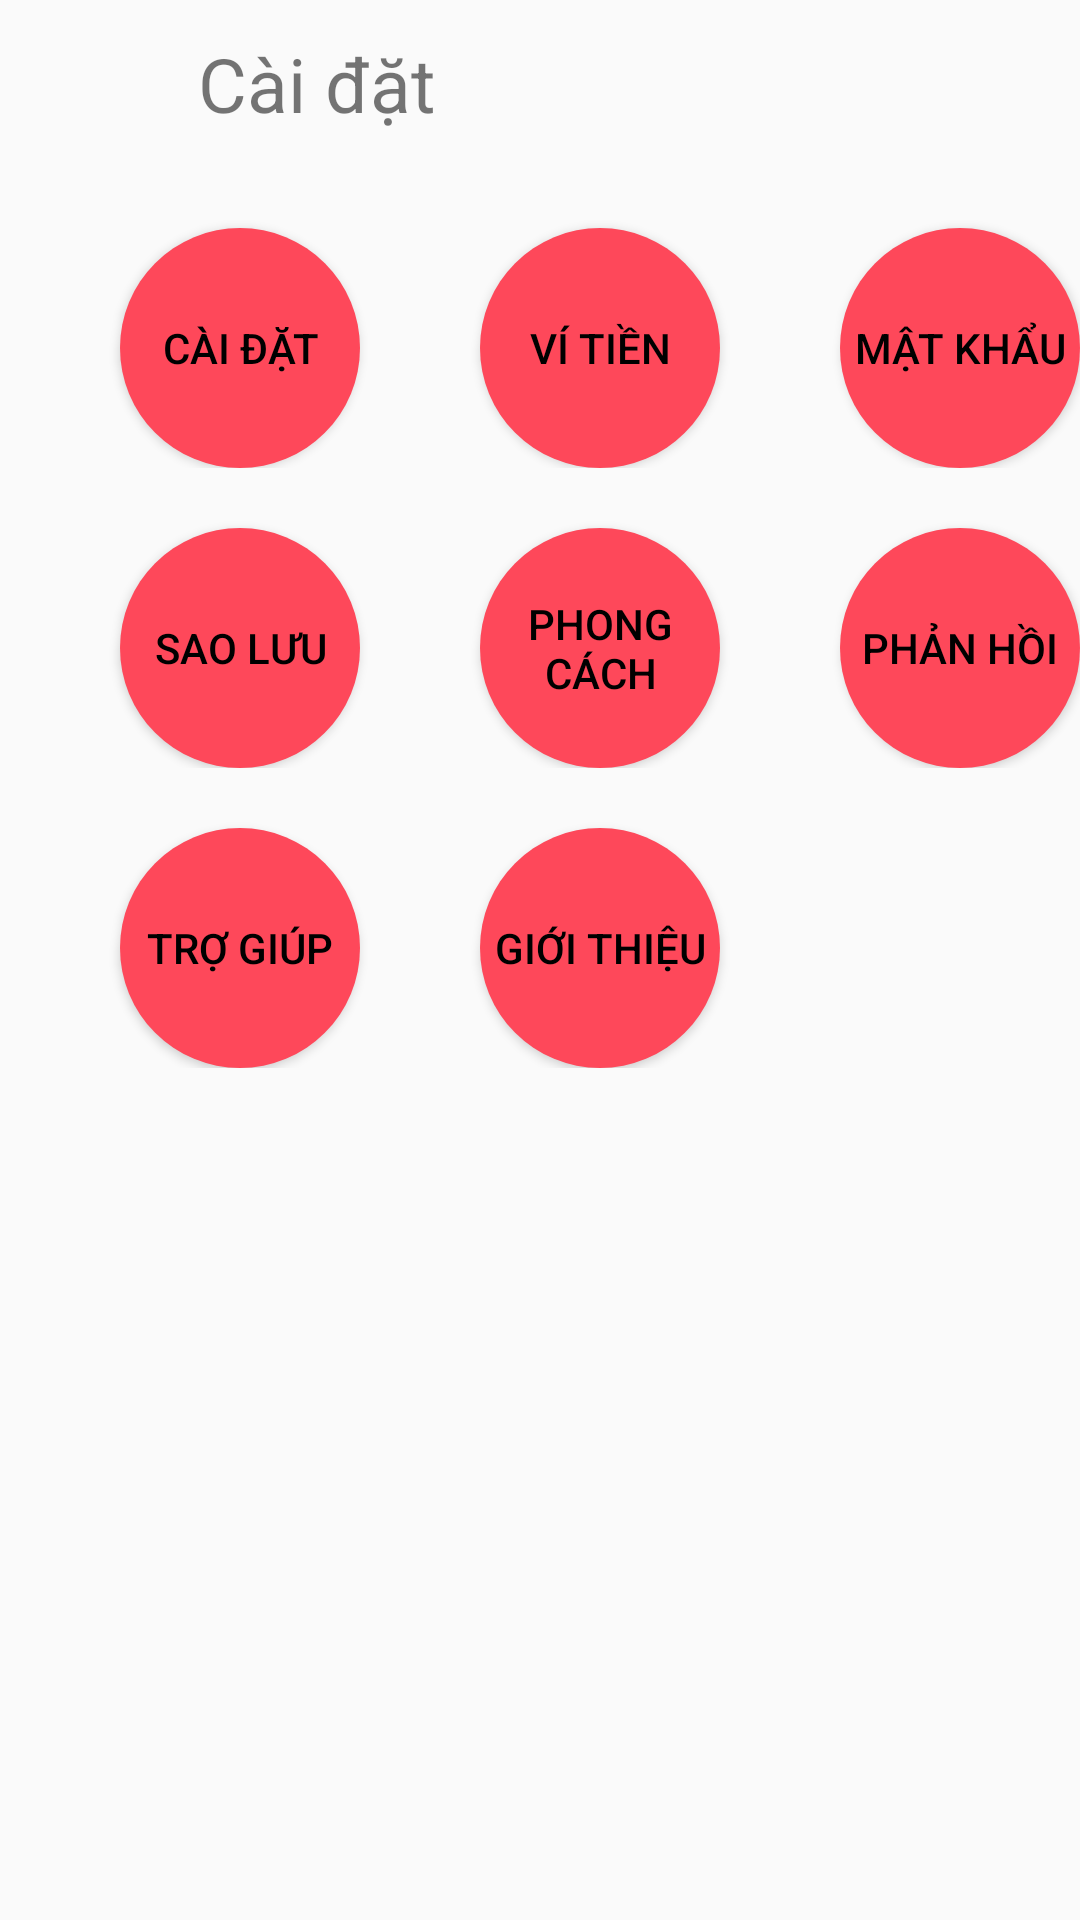

Write the Android layout XML for this screen, with the resource values it uses.
<!-- AndroidManifest.xml: application theme Theme.MoneyManager -->
<!-- res/layout/fragment_cai_dat.xml -->
<?xml version="1.0" encoding="utf-8"?>
<LinearLayout xmlns:android="http://schemas.android.com/apk/res/android"
    xmlns:app="http://schemas.android.com/apk/res-auto"
    xmlns:tools="http://schemas.android.com/tools"
    android:layout_width="match_parent"
    android:layout_height="match_parent"
    android:orientation="vertical"
    tools:context=".Fragment.CaiDatFragment">


        <androidx.appcompat.widget.Toolbar
            android:id="@+id/frag_Toolbar1_caidat"
            android:layout_width="match_parent"
            android:layout_height="?attr/actionBarSize"
            android:theme="@style/ThemeOverlay.AppCompat.ActionBar"
            app:popupTheme="@style/ThemeOverlay.AppCompat.Light">

            <Button
                android:id="@+id/frag_Toolbar_caidat_back"
                android:layout_width="50dp"
                android:layout_height="50dp"
                android:layout_gravity="left"
                android:background="@android:color/transparent"
                 />

            <TextView
                android:id="@+id/frag_Toolbar_caidat_TextView"
                android:layout_width="match_parent"
                android:layout_height="match_parent"
                android:gravity="center_vertical"
                android:text="Cài đặt"
                android:textSize="25dp"></TextView>
        </androidx.appcompat.widget.Toolbar>


        <androidx.appcompat.widget.Toolbar
            android:id="@+id/frag_Toolbar2_caidat"
            android:layout_width="match_parent"
            android:layout_height="100dp"
            android:theme="@style/ThemeOverlay.AppCompat.ActionBar"
            app:popupTheme="@style/ThemeOverlay.AppCompat.Light">

            <Button
                android:id="@+id/frag_viewPager_caidat_CaiDat"
                android:layout_width="80dp"
                android:layout_height="80dp"
                android:layout_marginLeft="40dp"
                android:layout_marginTop="20dp"
                android:layout_marginBottom="20dp"
                android:background="@drawable/btn_shape_round"
                android:text="Cài đặt"
                android:textAlignment="center"
                android:textColor="@color/black" />

            <Button
                android:id="@+id/frag_viewPager_caidat_ViTien"
                android:layout_width="80dp"
                android:layout_height="80dp"
                android:layout_marginLeft="40dp"
                android:layout_marginTop="20dp"
                android:layout_marginBottom="20dp"
                android:background="@drawable/btn_shape_round"
                android:text="Ví tiền"
                android:textAlignment="center"
                android:textColor="@color/black" />

            <Button
                android:id="@+id/frag_viewPager_caidat_MatKhau"
                android:layout_width="80dp"
                android:layout_height="80dp"
                android:layout_marginLeft="40dp"
                android:layout_marginTop="20dp"
                android:layout_marginBottom="20dp"
                android:background="@drawable/btn_shape_round"
                android:text="Mật khẩu"
                android:textAlignment="center"
                android:textColor="@color/black" />

        </androidx.appcompat.widget.Toolbar>

        <androidx.appcompat.widget.Toolbar
            android:id="@+id/frag_Toolbar3_caidat"
            android:layout_width="match_parent"
            android:layout_height="100dp"
            android:theme="@style/ThemeOverlay.AppCompat.ActionBar"
            app:popupTheme="@style/ThemeOverlay.AppCompat.Light">

            <Button
                android:id="@+id/frag_viewPager_caidat_SaoLuu"
                android:layout_width="80dp"
                android:layout_height="80dp"
                android:layout_marginLeft="40dp"
                android:layout_marginTop="20dp"
                android:layout_marginBottom="20dp"
                android:background="@drawable/btn_shape_round"
                android:text="Sao lưu"
                android:textAlignment="center"
                android:textColor="@color/black" />


            <Button
                android:id="@+id/frag_viewPager_caidat_PhongCach"
                android:layout_width="80dp"
                android:layout_height="80dp"
                android:layout_marginLeft="40dp"
                android:layout_marginTop="20dp"
                android:layout_marginBottom="20dp"
                android:background="@drawable/btn_shape_round"
                android:text="Phong cách"
                android:textAlignment="center"
                android:textColor="@color/black" />

            <Button
                android:id="@+id/frag_viewPager_caidat_PhanHoi"
                android:layout_width="80dp"
                android:layout_height="80dp"
                android:layout_marginLeft="40dp"
                android:layout_marginTop="20dp"
                android:layout_marginBottom="20dp"
                android:background="@drawable/btn_shape_round"
                android:text="Phản hồi"
                android:textAlignment="center"
                android:textColor="@color/black" />
        </androidx.appcompat.widget.Toolbar>

        <androidx.appcompat.widget.Toolbar
            android:id="@+id/frag_Toolbar4_caidat"
            android:layout_width="match_parent"
            android:layout_height="100dp"
            android:theme="@style/ThemeOverlay.AppCompat.ActionBar"
            app:popupTheme="@style/ThemeOverlay.AppCompat.Light">

            <Button
                android:id="@+id/frag_viewPager_caidat_TroGiup"
                android:layout_width="80dp"
                android:layout_height="80dp"
                android:layout_marginLeft="40dp"
                android:layout_marginTop="20dp"
                android:layout_marginBottom="20dp"
                android:background="@drawable/btn_shape_round"
                android:text="Trợ giúp"
                android:textAlignment="center"
                android:textColor="@color/black" />

            <Button
                android:id="@+id/frag_viewPager_caidat_GioiThieu"
                android:layout_width="80dp"
                android:layout_height="80dp"
                android:layout_marginLeft="40dp"
                android:layout_marginTop="20dp"
                android:layout_marginBottom="20dp"
                android:background="@drawable/btn_shape_round"
                android:text="Giới thiệu"
                android:textAlignment="center"
                android:textColor="@color/black" />
        </androidx.appcompat.widget.Toolbar>


</LinearLayout>
<!-- resources referenced by this layout -->
<resources>
  <color name="black">#FF000000</color>
  <!-- drawable btn_shape_round (drawable) -->
  <?xml version = "1.0" encoding = "utf-8"?>
  <selector xmlns:android = "http://schemas.android.com/apk/res/android">
      <item android:state_pressed = "false">
          <shape android:shape = "oval">
              <solid android:color = "@color/bgBottomNavigation"/>
          </shape>
      </item>
      <item android:state_pressed = "true">
          <shape android:shape = "oval">
              <solid android:color = "@color/bgBottomNavigation"/>
          </shape>
      </item>
  </selector>
  <style name="Theme.MoneyManager" parent="Theme.AppCompat.Light.NoActionBar">
          
          <item name="colorPrimary">@color/purple_500</item>
          <item name="colorPrimaryVariant">@color/purple_700</item>
          <item name="colorOnPrimary">@color/white</item>
          
          <item name="colorSecondary">@color/teal_200</item>
          <item name="colorSecondaryVariant">@color/teal_700</item>
          <item name="colorOnSecondary">@color/black</item>
          
          <item name="android:statusBarColor" tools:targetApi="l">?attr/colorPrimaryVariant</item>
          
      </style>
  <color name="bgBottomNavigation">#fe485a</color>
  <color name="purple_500">#FF6200EE</color>
  <color name="purple_700">#FF3700B3</color>
  <color name="white">#FFFFFFFF</color>
  <color name="teal_200">#FF03DAC5</color>
  <color name="teal_700">#FF018786</color>
</resources>
